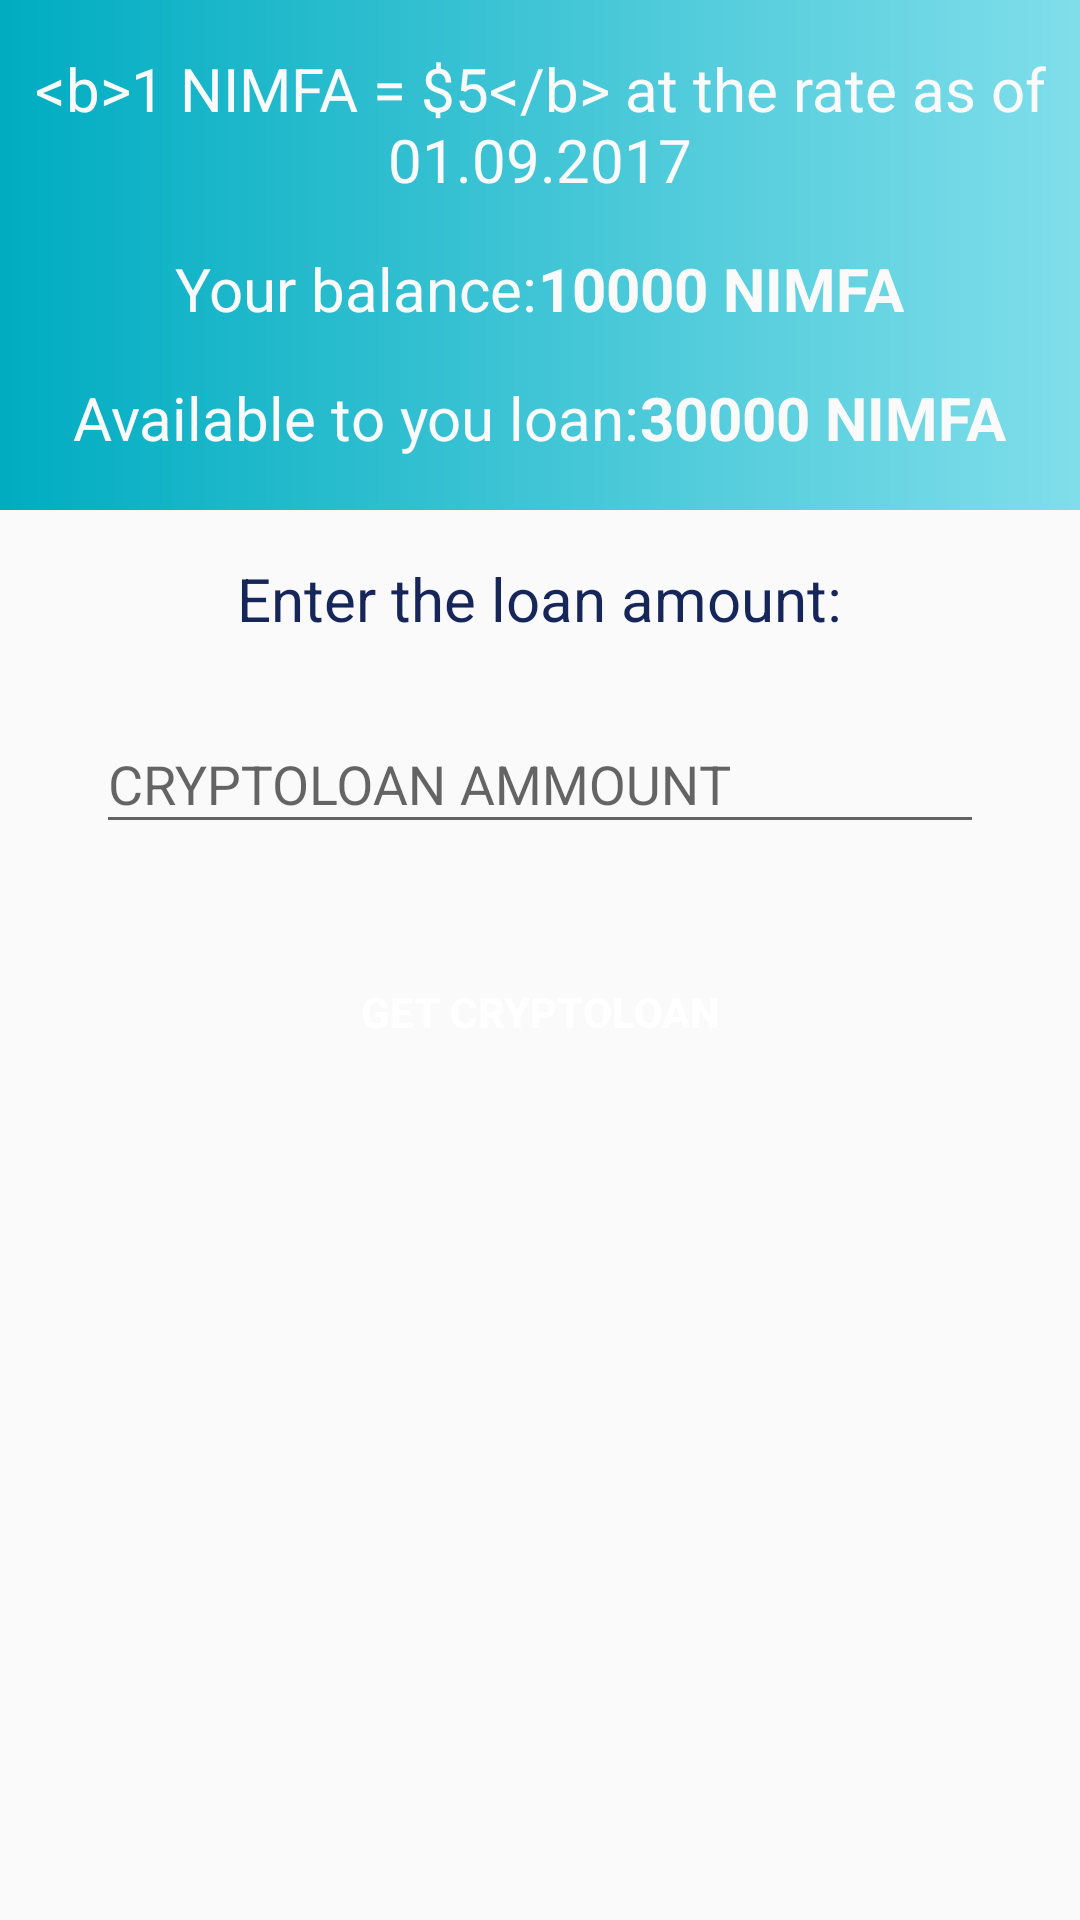

Android layout source for this screen:
<!-- AndroidManifest.xml: application theme AppTheme -->
<!-- res/layout/fragment_get_loan.xml -->
<layout xmlns:android="http://schemas.android.com/apk/res/android">

    <LinearLayout
        android:layout_width="match_parent"
        android:layout_height="match_parent"
        android:orientation="vertical">

        <LinearLayout
            android:id="@+id/login_top_layer"
            android:layout_width="match_parent"
            android:layout_height="170dp"
            android:background="@drawable/blue_gradient"
            android:orientation="vertical">

            <LinearLayout
                android:layout_width="match_parent"
                android:layout_height="wrap_content"
                android:layout_marginTop="@dimen/activity_horizontal_margin"
                android:gravity="center_horizontal"
                android:orientation="horizontal">


                <TextView
                    android:id="@+id/rate_title"
                    android:layout_width="wrap_content"
                    android:layout_height="wrap_content"
                    android:text="@string/at_the_rate_at"
                    android:textColor="@color/colorWhite"
                    android:gravity="center_horizontal"
                    android:textSize="@dimen/text_size_medium_large" />
            </LinearLayout>

            <LinearLayout
                android:layout_width="match_parent"
                android:layout_height="wrap_content"
                android:layout_marginTop="@dimen/activity_horizontal_margin"
                android:gravity="center_horizontal"
                android:orientation="horizontal">


                <TextView
                    android:layout_width="wrap_content"
                    android:layout_height="wrap_content"
                    android:text="@string/your_balance"
                    android:textColor="@color/colorWhite"
                    android:textSize="@dimen/text_size_medium_large" />

                <TextView
                    android:layout_width="wrap_content"
                    android:layout_height="wrap_content"
                    android:text="10000 NIMFA"
                    android:textColor="@color/colorWhite"
                    android:textSize="@dimen/text_size_medium_large"
                    android:textStyle="bold" />


            </LinearLayout>

            <LinearLayout
                android:layout_width="match_parent"
                android:layout_height="wrap_content"
                android:layout_marginTop="@dimen/activity_horizontal_margin"
                android:gravity="center_horizontal"
                android:orientation="horizontal">

                <TextView
                    android:layout_width="wrap_content"
                    android:layout_height="wrap_content"
                    android:text="@string/available_to_you_loan"
                    android:textColor="@color/colorWhite"
                    android:textSize="@dimen/text_size_medium_large" />

                <TextView
                    android:layout_width="wrap_content"
                    android:layout_height="wrap_content"
                    android:text="30000 NIMFA"
                    android:textColor="@color/colorWhite"
                    android:textSize="@dimen/text_size_medium_large"
                    android:textStyle="bold" />
            </LinearLayout>
        </LinearLayout>

        <LinearLayout
            android:layout_width="match_parent"
            android:layout_height="match_parent"
            android:background="@color/colorWhite"
            android:orientation="vertical"
            android:paddingLeft="@dimen/activity_horizontal_margin_2x"
            android:paddingRight="@dimen/activity_horizontal_margin_2x">


            <TextView
                android:layout_width="wrap_content"
                android:layout_height="wrap_content"
                android:layout_gravity="center_horizontal"
                android:layout_marginTop="@dimen/activity_horizontal_margin"
                android:focusableInTouchMode="true"
                android:text="@string/enter_the_loan_amount"
                android:textColor="@color/colorDarkBlue"
                android:textSize="@dimen/text_size_medium_large" />


            <android.support.design.widget.TextInputLayout
                android:layout_width="match_parent"
                android:layout_height="wrap_content"
                android:layout_marginTop="@dimen/activity_horizontal_margin">

                <EditText
                    android:id="@+id/loan_amount_et"
                    android:layout_width="match_parent"
                    android:layout_height="wrap_content"
                    android:hint="@string/prompt_summ_loan"
                    android:inputType="numberDecimal"
                    android:maxLines="1" />

            </android.support.design.widget.TextInputLayout>



            <Button
                android:id="@+id/get_loan_button"
                style="@style/custom_button"
                android:layout_marginTop="@dimen/activity_horizontal_margin_2x"
                android:text="@string/action_get_loan" />

        </LinearLayout>
    </LinearLayout>
</layout>
<!-- resources referenced by this layout -->
<resources>
  <color name="colorDarkBlue">#162659</color>
  <color name="colorWhite">#FAFAFA</color>
  <dimen name="activity_horizontal_margin">16dp</dimen>
  <dimen name="activity_horizontal_margin_2x">32dp</dimen>
  <dimen name="text_size_medium_large">20sp</dimen>
  <!-- drawable blue_gradient (drawable) -->
  <?xml version="1.0" encoding="utf-8"?>
  <shape xmlns:android="http://schemas.android.com/apk/res/android">
      <gradient
          android:startColor="@color/colorPrimaryDark"
          android:endColor="@color/colorPrimary"
          android:angle="360"/>
  </shape>
  <string name="action_get_loan">GET CRYPTOLOAN</string>
  <string name="at_the_rate_at">&lt;b&gt;1 NIMFA = $5&lt;/b&gt; at the rate as of 01.09.2017</string>
  <string name="available_to_you_loan">Available to you loan:</string>
  <string name="enter_the_loan_amount">Enter the loan amount:</string>
  <string name="prompt_summ_loan">CRYPTOLOAN AMMOUNT</string>
  <string name="your_balance">Your balance:</string>
  <style name="custom_button">
          <item name="android:layout_width">wrap_content</item>
          <item name="android:layout_height">wrap_content</item>
          <item name="android:layout_gravity">center_horizontal</item>
          <item name="android:layout_marginBottom">@dimen/activity_horizontal_margin_half</item>
          <item name="android:layout_marginTop">@dimen/activity_horizontal_margin</item>
          <item name="android:background">@drawable/button_rounded_corners</item>
          <item name="android:paddingLeft">@dimen/activity_horizontal_margin_2x</item>
          <item name="android:paddingRight">@dimen/activity_horizontal_margin_2x</item>
          <item name="android:textColor">@color/clearWhite</item>
          <item name="android:textStyle">bold</item>
      </style>
  <style name="AppTheme" parent="Base.Theme.AppCompat.Light.DarkActionBar">
          
          <item name="colorPrimary">@color/colorPrimary</item>
          <item name="colorPrimaryDark">@color/colorPrimaryDark</item>
          <item name="colorAccent">@color/colorAccent</item>
  
      </style>
  <color name="colorPrimaryDark">#00ACC1</color>
  <color name="colorPrimary">#80DEEA</color>
  <dimen name="activity_horizontal_margin_half">8dp</dimen>
  <!-- drawable button_rounded_corners (drawable) -->
  <?xml version="1.0" encoding="utf-8"?>
  <selector xmlns:android="http://schemas.android.com/apk/res/android">
      <item android:drawable="@drawable/button_blue_disabled" android:state_enabled="false" />
      <item android:drawable="@drawable/button_blue_pressed" android:state_enabled="true" android:state_pressed="true" />
      <item android:drawable="@drawable/button_blue_enabled" android:state_enabled="true" android:state_focused="true" />
      <item android:drawable="@drawable/button_blue_enabled" android:state_enabled="true" />
  </selector>
  <color name="clearWhite">#FFFFFF</color>
  <color name="colorAccent">#F9D052</color>
  <!-- drawable button_blue_disabled (drawable) -->
  <?xml version="1.0" encoding="utf-8"?>
  <shape xmlns:android="http://schemas.android.com/apk/res/android"
      android:shape="rectangle">
      <corners android:radius="30dp" />
  
      <gradient
          android:startColor="@color/colorPrimaryDark"
          android:endColor="@color/colorPrimary"
          android:angle="360"/>
  </shape>
  <!-- drawable button_blue_enabled (drawable) -->
  <?xml version="1.0" encoding="utf-8"?>
  <shape xmlns:android="http://schemas.android.com/apk/res/android"
      android:shape="rectangle">
      <corners android:radius="30dp" />
  
      <gradient
          android:angle="360"
          android:endColor="@color/colorPrimary"
          android:startColor="@color/colorPrimaryDark" />
  </shape>
</resources>
